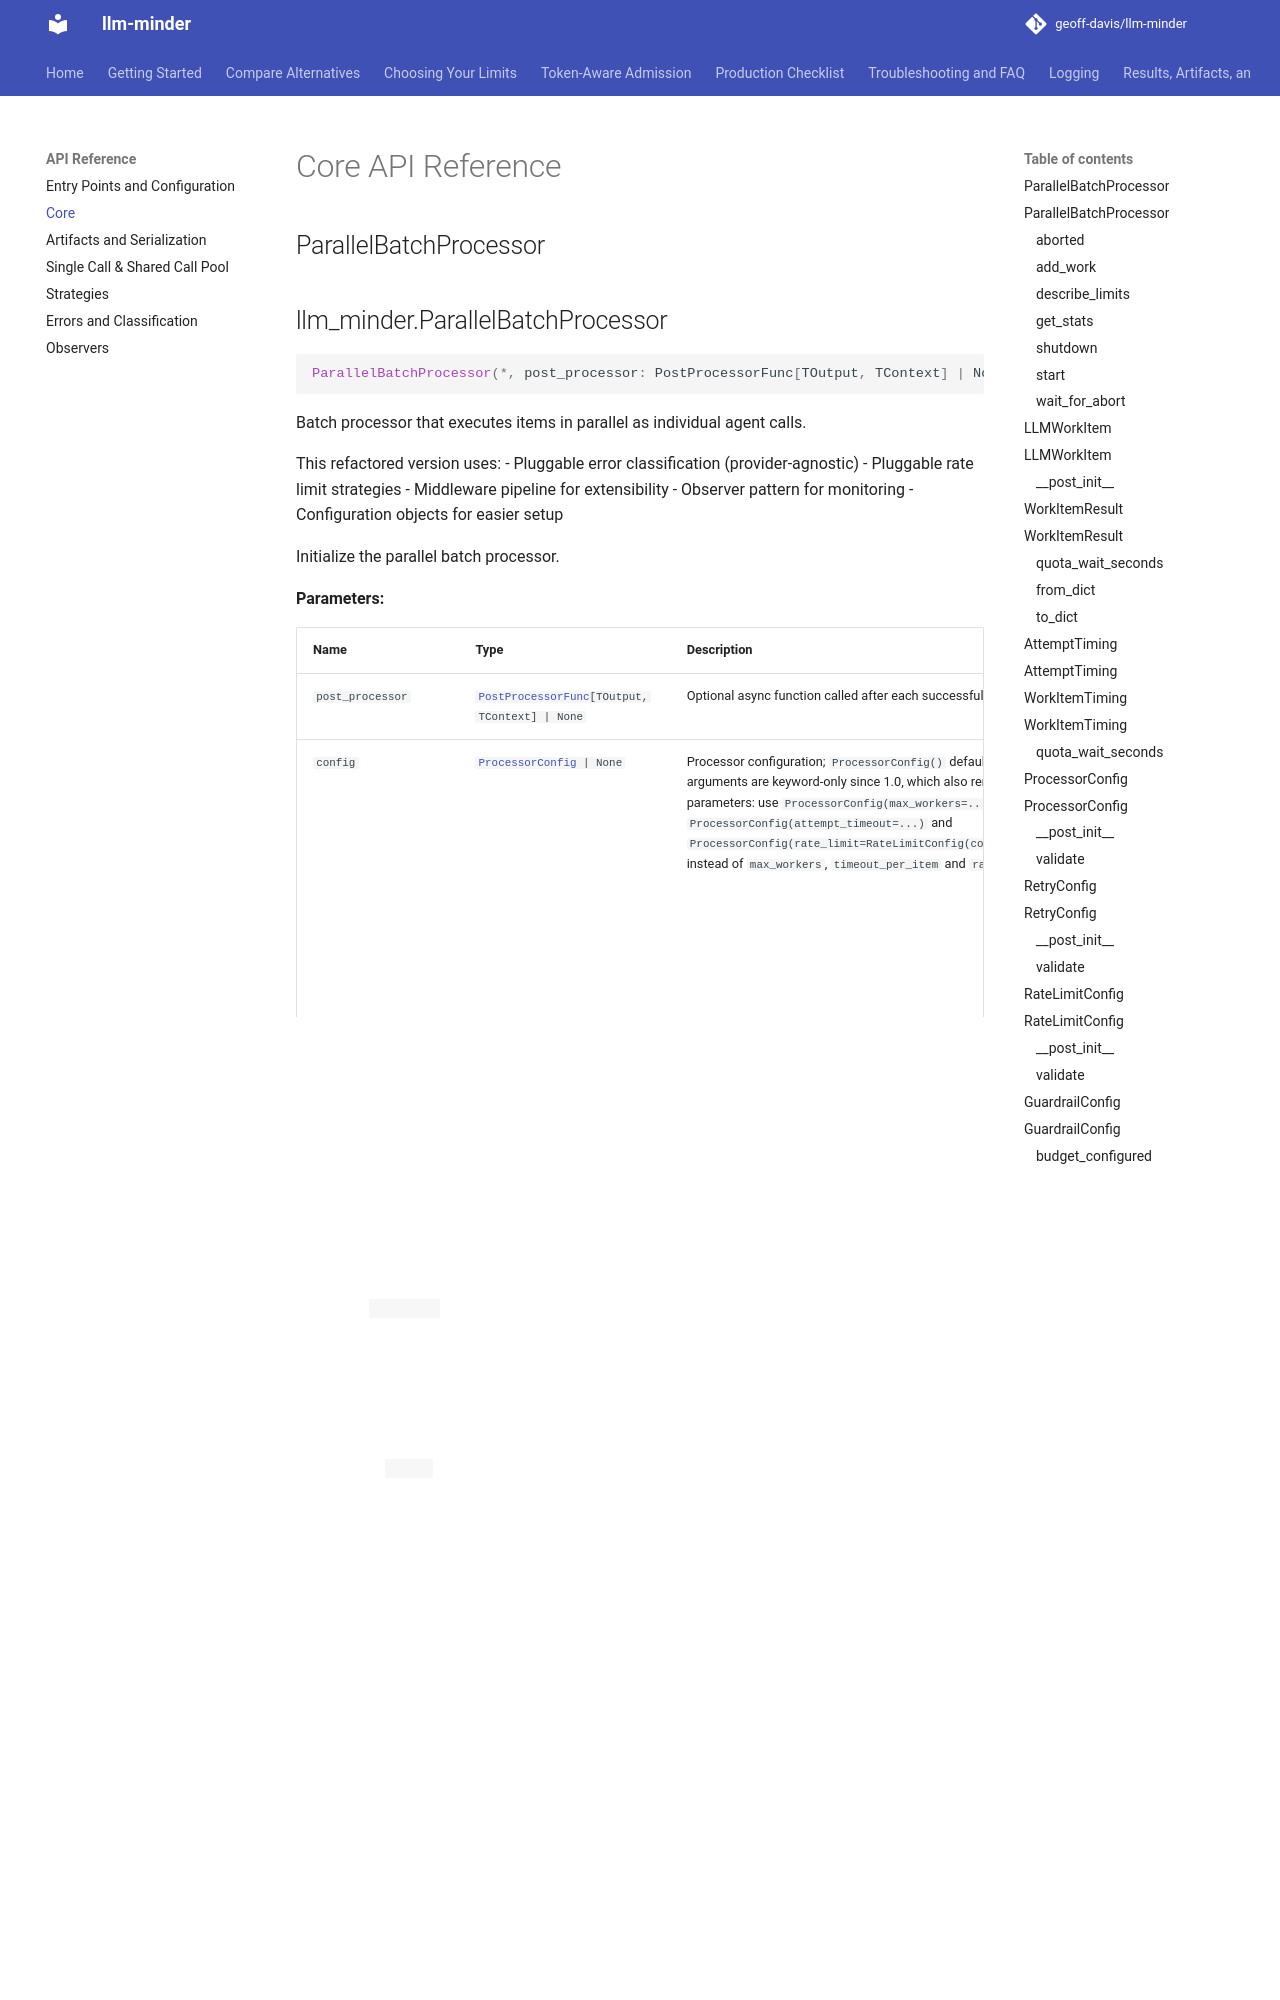

repository: geoff-davis/llm-minder · page: api/core/index.html · generator: mkdocs

# Core API Reference

## ParallelBatchProcessor

::: llm_minder.ParallelBatchProcessor
    options:
      show_bases: false

## LLMWorkItem

::: llm_minder.LLMWorkItem

## WorkItemResult

::: llm_minder.WorkItemResult

## AttemptTiming

::: llm_minder.AttemptTiming

## WorkItemTiming

::: llm_minder.WorkItemTiming

## ProcessorConfig

::: llm_minder.ProcessorConfig
